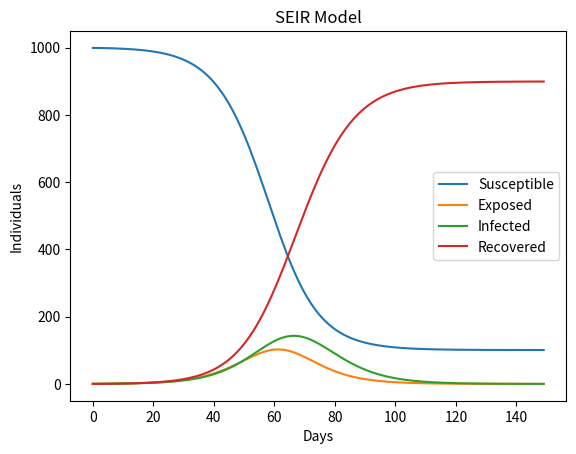

This figure's Python source:
#! /usr/bin/env python3

"""SEIR Model with Numpy"""

# import the NumPy library
import numpy as np

# define a function to simulate an SEIR model
# given a starting population, infectious rate, recovery rate,
# and number of days to simulate
# return the number of susceptible, exposed, infected, and recovered
# individuals for each day
# use Numpy arrays to store the results
def seir_model(population, infectious_rate, incubation_rate, recovery_rate, days):
    # create arrays to store the results
    susceptible = np.zeros(days)
    exposed = np.zeros(days)
    infected = np.zeros(days)
    recovered = np.zeros(days)

    # set the initial values
    susceptible[0] = population - 1
    exposed[0] = 1
    infected[0] = 0
    recovered[0] = 0

    # run the simulation
    for day in range(1, days):
        susceptible[day] = susceptible[day - 1] - infectious_rate * susceptible[day - 1] * infected[day - 1]
        exposed[day] = exposed[day - 1] + infectious_rate * susceptible[day - 1] * infected[day - 1] - incubation_rate * exposed[day - 1]
        infected[day] = infected[day - 1] + incubation_rate * exposed[day - 1] - recovery_rate * infected[day - 1]
        recovered[day] = recovered[day - 1] + recovery_rate * infected[day - 1]

    # return the results
    return susceptible, exposed, infected, recovered

# define a function to run the SEIR model and plot the results with Matplotlib, saving the results to a .PNG file
def seir_plot(population, infectious_rate, incubation_rate, recovery_rate, days, filename):
    # import the Matplotlib library
    import matplotlib.pyplot as plt

    # run the simulation
    susceptible, exposed, infected, recovered = seir_model(population, infectious_rate, incubation_rate, recovery_rate, days)

    # create a figure
    plt.figure()

    # plot the results
    plt.plot(susceptible, label = "Susceptible")
    plt.plot(exposed, label = "Exposed")
    plt.plot(infected, label = "Infected")
    plt.plot(recovered, label = "Recovered")

    # add a title and axes labels
    plt.title("SEIR Model")
    plt.xlabel("Days")
    plt.ylabel("Individuals")

    # add a legend
    plt.legend()

    # save the figure to a file
    plt.savefig(filename)

# define a main function
def main():
    # set the parameters
    population = 1000
    infectious_rate = 2.5/6.0/population  # 2.5 people infected per day per person, 6 days to infect
    incubation_rate = 1.0/4.0   # 4 days to incubate
    recovery_rate = 1.0/6.0     # 6 days to recover
    days = 150

    # run the simulation and plot the results
    seir_plot(population, infectious_rate, incubation_rate, recovery_rate, days, "seir.png")

# call the main function
if __name__ == "__main__":
    main()
